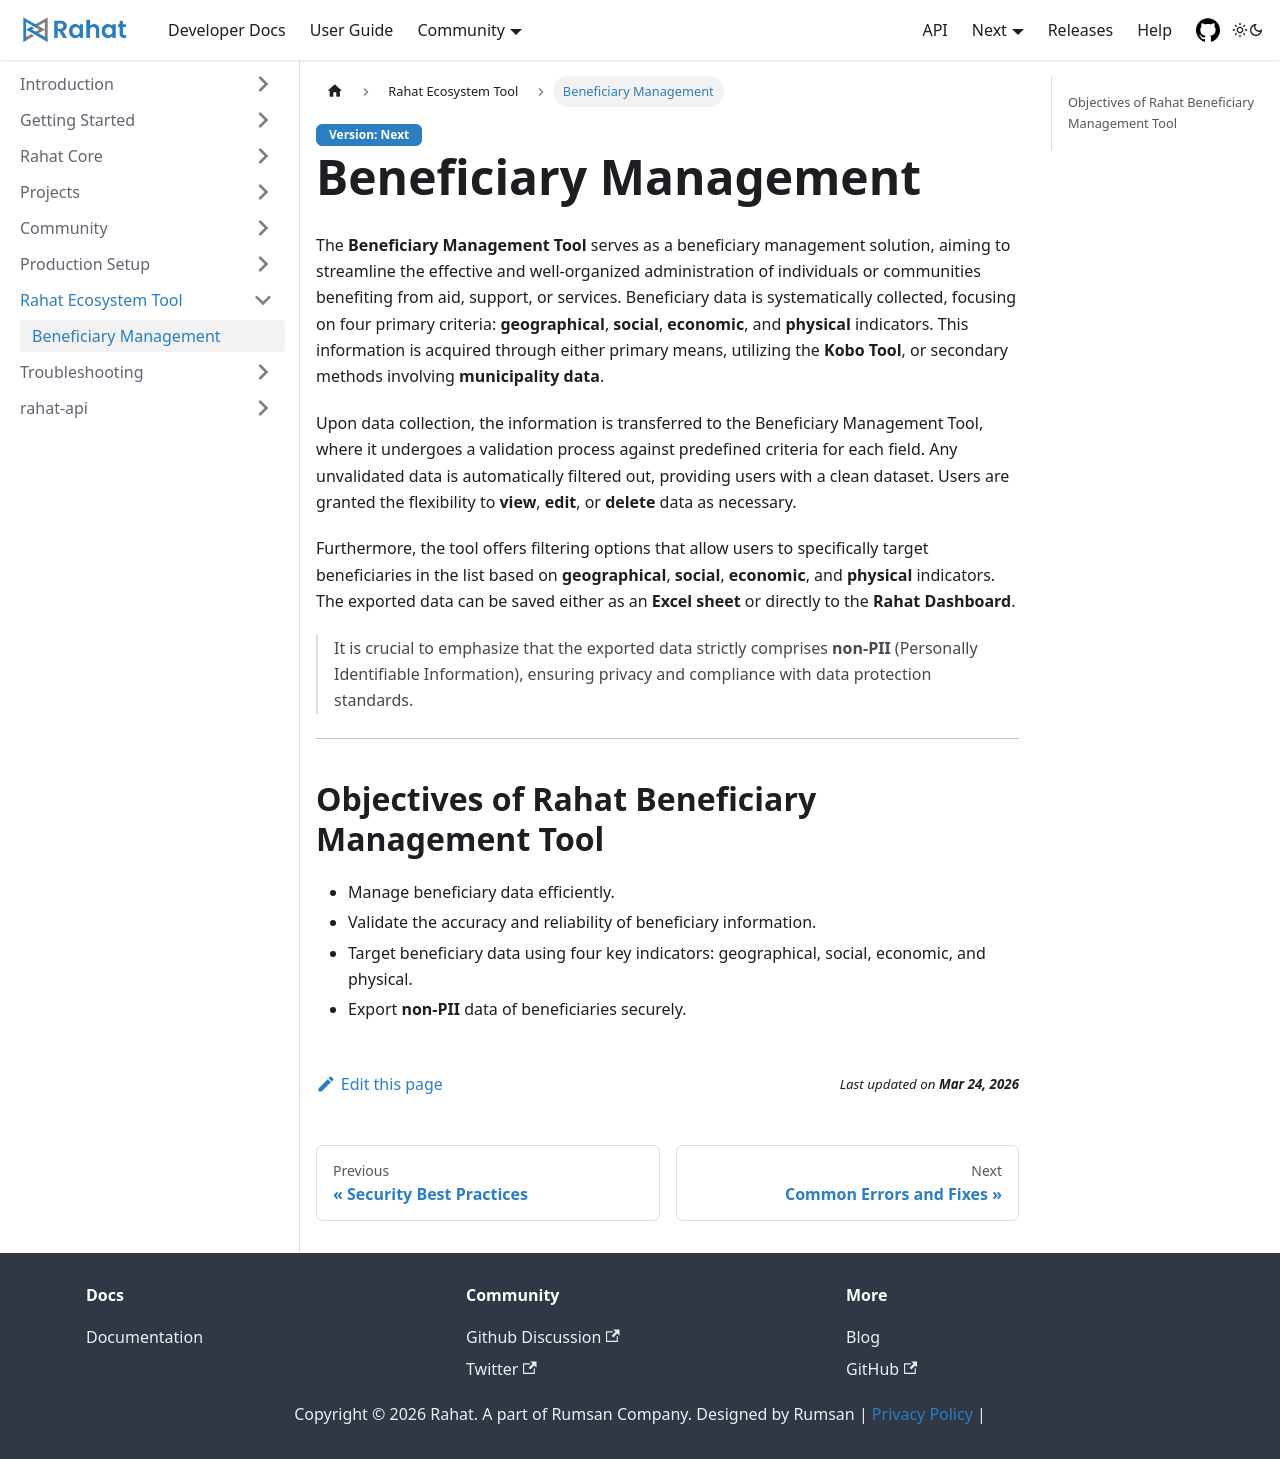

repository: rahataid/rahat-documentation · page: docs/Rahat Ecosystem Tool/Beneficiary Management Tool/index.html · generator: docusaurus

# Beneficiary Management

The **Beneficiary Management Tool** serves as a beneficiary management solution, aiming to streamline the effective and well-organized administration of individuals or communities benefiting from aid, support, or services. Beneficiary data is systematically collected, focusing on four primary criteria: **geographical**, **social**, **economic**, and **physical** indicators. This information is acquired through either primary means, utilizing the **Kobo Tool**, or secondary methods involving **municipality data**.

Upon data collection, the information is transferred to the Beneficiary Management Tool, where it undergoes a validation process against predefined criteria for each field. Any unvalidated data is automatically filtered out, providing users with a clean dataset. Users are granted the flexibility to **view**, **edit**, or **delete** data as necessary.

Furthermore, the tool offers filtering options that allow users to specifically target beneficiaries in the list based on **geographical**, **social**, **economic**, and **physical** indicators. The exported data can be saved either as an **Excel sheet** or directly to the **Rahat Dashboard**. 

> It is crucial to emphasize that the exported data strictly comprises **non-PII** (Personally Identifiable Information), ensuring privacy and compliance with data protection standards.

---

## Objectives of Rahat Beneficiary Management Tool

- Manage beneficiary data efficiently.  
- Validate the accuracy and reliability of beneficiary information.  
- Target beneficiary data using four key indicators: geographical, social, economic, and physical.  
- Export **non-PII** data of beneficiaries securely.  
